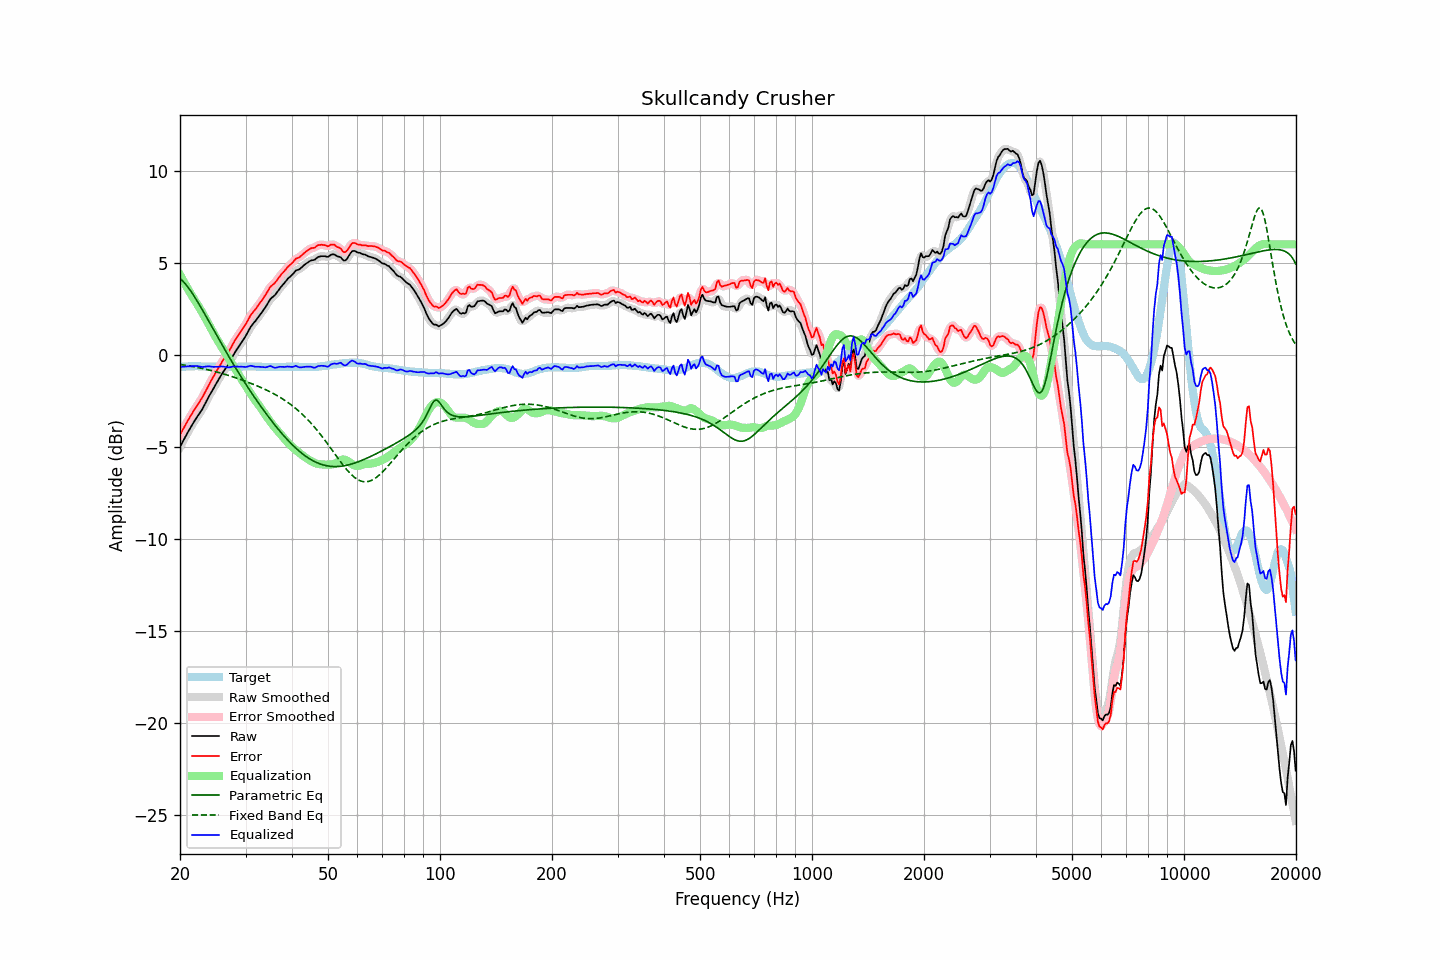

The data file committed next to this chart (first rows):
frequency, raw, error, smoothed, error_smoothed, equalization, parametric_eq, fixed_band_eq, equalized_raw, equalized_smoothed, target
20.00, -5.01, -4.34, -5.01, -4.35, 4.34, 4.16, -0.52, -0.66, -0.66, -0.66
20.20, -4.84, -4.18, -4.84, -4.18, 4.18, 4.07, -0.54, -0.65, -0.66, -0.65
20.40, -4.67, -4.03, -4.67, -4.02, 4.02, 3.98, -0.55, -0.65, -0.65, -0.64
20.61, -4.51, -3.87, -4.51, -3.87, 3.87, 3.88, -0.56, -0.64, -0.64, -0.64
20.81, -4.34, -3.71, -4.35, -3.71, 3.71, 3.78, -0.58, -0.63, -0.63, -0.63
21.02, -4.19, -3.55, -4.19, -3.56, 3.56, 3.67, -0.59, -0.63, -0.63, -0.63
21.23, -4.04, -3.41, -4.03, -3.41, 3.41, 3.55, -0.61, -0.63, -0.62, -0.62
21.44, -3.88, -3.26, -3.88, -3.26, 3.26, 3.42, -0.62, -0.62, -0.62, -0.62
21.66, -3.74, -3.12, -3.74, -3.12, 3.12, 3.29, -0.64, -0.62, -0.61, -0.62
21.87, -3.59, -2.97, -3.59, -2.98, 2.99, 3.16, -0.66, -0.61, -0.61, -0.62
22.09, -3.45, -2.84, -3.46, -2.84, 2.85, 3.02, -0.67, -0.61, -0.61, -0.61
22.31, -3.32, -2.71, -3.32, -2.71, 2.71, 2.87, -0.69, -0.61, -0.61, -0.61
22.54, -3.20, -2.58, -3.20, -2.58, 2.57, 2.73, -0.71, -0.63, -0.63, -0.62
22.76, -3.07, -2.43, -3.07, -2.44, 2.42, 2.58, -0.73, -0.64, -0.65, -0.63
22.99, -2.94, -2.30, -2.92, -2.29, 2.27, 2.43, -0.74, -0.67, -0.65, -0.63
23.22, -2.77, -2.13, -2.77, -2.13, 2.12, 2.28, -0.76, -0.65, -0.65, -0.63
23.45, -2.60, -1.95, -2.60, -1.96, 1.96, 2.12, -0.78, -0.64, -0.64, -0.64
23.69, -2.43, -1.79, -2.43, -1.78, 1.80, 1.97, -0.80, -0.63, -0.63, -0.64
23.92, -2.25, -1.61, -2.26, -1.62, 1.63, 1.81, -0.82, -0.62, -0.63, -0.64
24.16, -2.10, -1.46, -2.11, -1.46, 1.47, 1.65, -0.85, -0.63, -0.63, -0.64
24.40, -1.95, -1.31, -1.95, -1.31, 1.31, 1.50, -0.87, -0.64, -0.64, -0.64
24.65, -1.81, -1.16, -1.80, -1.16, 1.15, 1.34, -0.89, -0.66, -0.65, -0.64
24.89, -1.64, -1.00, -1.65, -1.00, 0.99, 1.18, -0.91, -0.65, -0.65, -0.64
25.14, -1.49, -0.85, -1.49, -0.85, 0.84, 1.03, -0.94, -0.65, -0.65, -0.64
25.39, -1.34, -0.69, -1.34, -0.69, 0.70, 0.87, -0.96, -0.65, -0.64, -0.65
25.65, -1.20, -0.54, -1.20, -0.54, 0.56, 0.72, -0.98, -0.64, -0.64, -0.65
25.91, -1.05, -0.40, -1.05, -0.40, 0.42, 0.57, -1.01, -0.63, -0.64, -0.65
26.16, -0.91, -0.26, -0.92, -0.26, 0.28, 0.41, -1.03, -0.64, -0.64, -0.65
26.43, -0.79, -0.14, -0.79, -0.14, 0.14, 0.26, -1.06, -0.65, -0.66, -0.65
26.69, -0.67, -0.01, -0.66, -0.01, -0.01, 0.11, -1.09, -0.67, -0.67, -0.65
26.96, -0.54, 0.12, -0.53, 0.12, -0.15, -0.04, -1.11, -0.69, -0.68, -0.65
27.23, -0.38, 0.27, -0.38, 0.27, -0.30, -0.19, -1.14, -0.67, -0.67, -0.65
27.50, -0.22, 0.44, -0.21, 0.44, -0.44, -0.34, -1.17, -0.66, -0.66, -0.65
27.77, -0.04, 0.61, -0.05, 0.60, -0.59, -0.48, -1.20, -0.63, -0.64, -0.65
28.05, 0.10, 0.76, 0.10, 0.76, -0.73, -0.63, -1.23, -0.63, -0.63, -0.65
28.33, 0.24, 0.90, 0.24, 0.90, -0.88, -0.77, -1.26, -0.63, -0.63, -0.65
28.62, 0.37, 1.02, 0.38, 1.03, -1.02, -0.91, -1.29, -0.64, -0.64, -0.65
28.90, 0.50, 1.15, 0.51, 1.16, -1.15, -1.05, -1.32, -0.65, -0.64, -0.64
29.19, 0.64, 1.29, 0.64, 1.28, -1.29, -1.19, -1.35, -0.65, -0.65, -0.64
29.48, 0.77, 1.42, 0.77, 1.41, -1.43, -1.33, -1.38, -0.65, -0.65, -0.64
29.78, 0.90, 1.54, 0.91, 1.54, -1.56, -1.47, -1.41, -0.66, -0.66, -0.63
30.08, 1.04, 1.67, 1.05, 1.68, -1.70, -1.60, -1.45, -0.66, -0.65, -0.63
30.38, 1.20, 1.83, 1.20, 1.84, -1.84, -1.74, -1.48, -0.64, -0.64, -0.63
30.68, 1.36, 2.00, 1.36, 2.00, -1.98, -1.87, -1.51, -0.61, -0.62, -0.63
30.99, 1.52, 2.15, 1.51, 2.14, -2.11, -2.00, -1.55, -0.59, -0.60, -0.63
31.30, 1.63, 2.27, 1.63, 2.27, -2.24, -2.13, -1.58, -0.61, -0.61, -0.63
31.61, 1.74, 2.38, 1.74, 2.38, -2.37, -2.26, -1.62, -0.63, -0.63, -0.63
31.93, 1.84, 2.48, 1.85, 2.49, -2.49, -2.39, -1.65, -0.65, -0.64, -0.63
32.24, 1.97, 2.61, 1.96, 2.60, -2.61, -2.52, -1.69, -0.65, -0.65, -0.64
32.57, 2.08, 2.73, 2.08, 2.72, -2.73, -2.64, -1.73, -0.65, -0.65, -0.64
32.89, 2.19, 2.84, 2.20, 2.84, -2.85, -2.76, -1.76, -0.66, -0.65, -0.64
33.22, 2.31, 2.97, 2.32, 2.97, -2.98, -2.89, -1.80, -0.67, -0.66, -0.65
33.55, 2.45, 3.10, 2.44, 3.09, -3.11, -3.01, -1.84, -0.67, -0.67, -0.65
33.89, 2.56, 3.23, 2.57, 3.23, -3.24, -3.13, -1.88, -0.68, -0.67, -0.66
34.23, 2.70, 3.37, 2.71, 3.37, -3.37, -3.25, -1.92, -0.67, -0.66, -0.66
34.57, 2.85, 3.52, 2.86, 3.52, -3.49, -3.36, -1.96, -0.64, -0.64, -0.66
34.92, 3.00, 3.67, 2.99, 3.65, -3.61, -3.48, -2.01, -0.61, -0.63, -0.66
35.27, 3.09, 3.76, 3.09, 3.75, -3.73, -3.59, -2.05, -0.63, -0.64, -0.66
35.62, 3.16, 3.83, 3.17, 3.83, -3.84, -3.70, -2.10, -0.67, -0.67, -0.66
35.97, 3.24, 3.90, 3.25, 3.91, -3.94, -3.81, -2.15, -0.71, -0.69, -0.66
... 635 more rows
